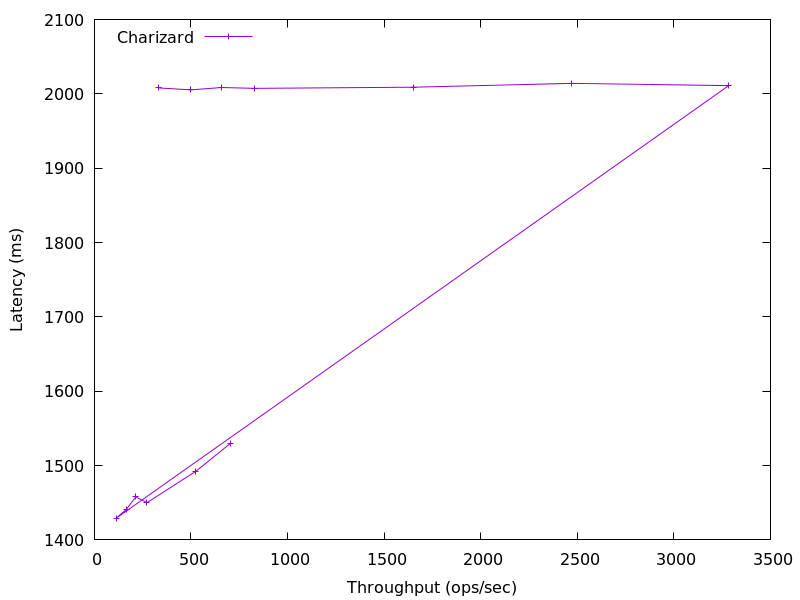

Data behind this chart, as committed beside it:
702.6652767176652, 1529.5593216000009
525.3, 1492
271.9, 1450
214.1, 1458
164.3, 1441
112.1, 1429
3284, 2011
2469, 2014
1654, 2009
829.5, 2007
659.6, 2009
499.5, 2005
328.9, 2008
